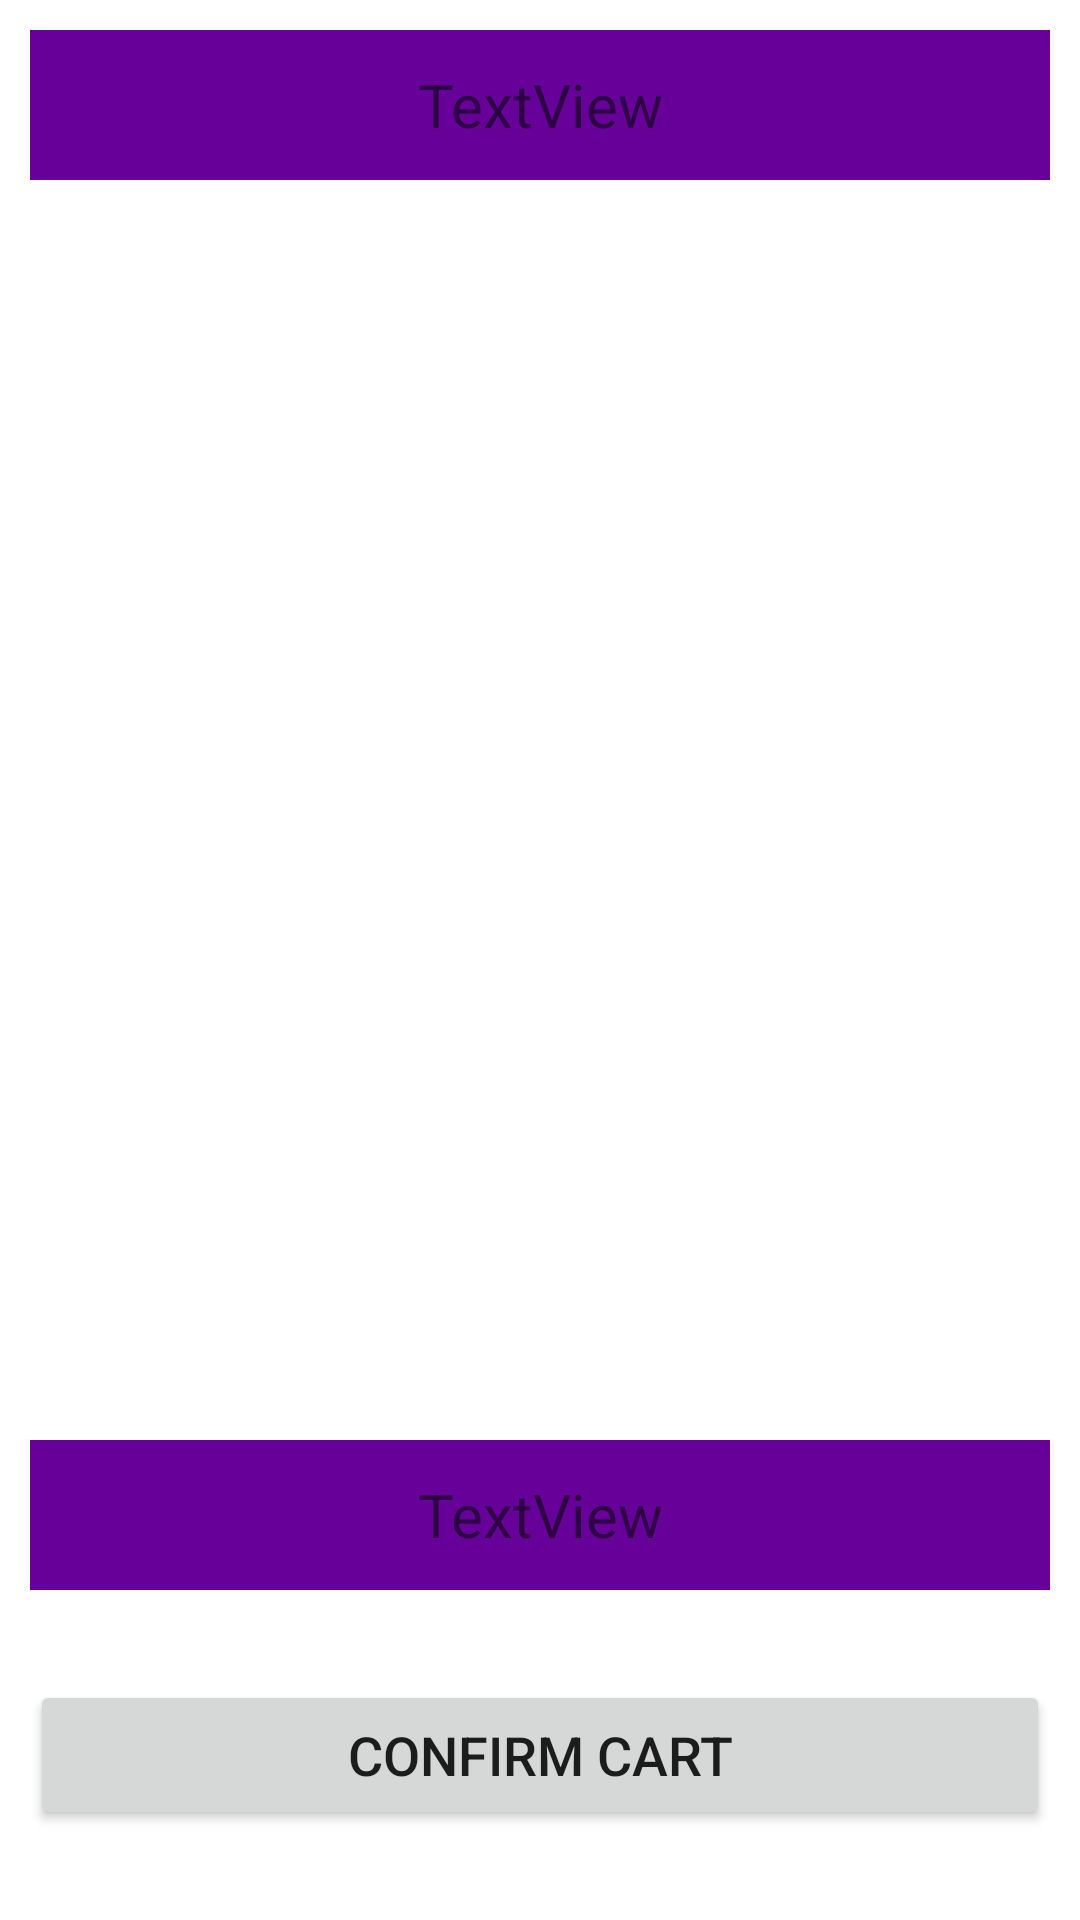

Write the Android layout XML for this screen, with the resource values it uses.
<!-- AndroidManifest.xml: application theme Theme.HaniBana.NoActionBar -->
<!-- res/layout/activity_basket.xml -->
<?xml version="1.0" encoding="utf-8"?>
<FrameLayout xmlns:android="http://schemas.android.com/apk/res/android"
    xmlns:tools="http://schemas.android.com/tools"
    android:layout_width="match_parent"
    android:layout_height="match_parent"
    android:padding="10dp"
    tools:context=".Screen.detail.basket">

    <TextView
        android:id="@+id/basketSize"
        android:layout_width="match_parent"
        android:layout_height="50dp"
        android:layout_gravity="top|center"
        android:background="#660099"
        android:gravity="center"
        android:text="TextView"
        android:textSize="20dp"
        tools:layout_editor_absoluteX="165dp"
        tools:layout_editor_absoluteY="129dp" />

    <androidx.recyclerview.widget.RecyclerView
        android:id="@+id/bl"
        android:layout_width="match_parent"
        android:layout_height="match_parent"
        android:layout_gravity="top|center"
        android:layout_marginTop="50dp"
        android:layout_marginBottom="0dp"
        android:padding="10dp"
        android:paddingStart="4dp"
        android:paddingEnd="4dp" />


    <TextView
        android:id="@+id/totalPriceText"
        android:layout_width="match_parent"
        android:layout_height="50dp"
        android:layout_gravity="bottom|center"
        android:layout_marginBottom="100dp"
        android:background="#660099"
        android:gravity="center"
        android:text="TextView"
        android:textSize="20dp"
        tools:layout_editor_absoluteX="165dp"
        tools:layout_editor_absoluteY="129dp" />

    <Button
        android:id="@+id/confirmBasket"
        android:layout_width="match_parent"
        android:layout_height="50dp"
        android:layout_gravity="bottom|center"
        android:layout_marginBottom="20dp"
        android:gravity="center"
        android:text="confirm cart"
        android:textSize="18dp"
        tools:layout_editor_absoluteX="165dp"
        tools:layout_editor_absoluteY="129dp" />
</FrameLayout>
<!-- resources referenced by this layout -->
<resources>
  <style name="Theme.HaniBana.NoActionBar">
          <item name="windowActionBar">false</item>
          <item name="windowNoTitle">true</item>
      </style>
</resources>
